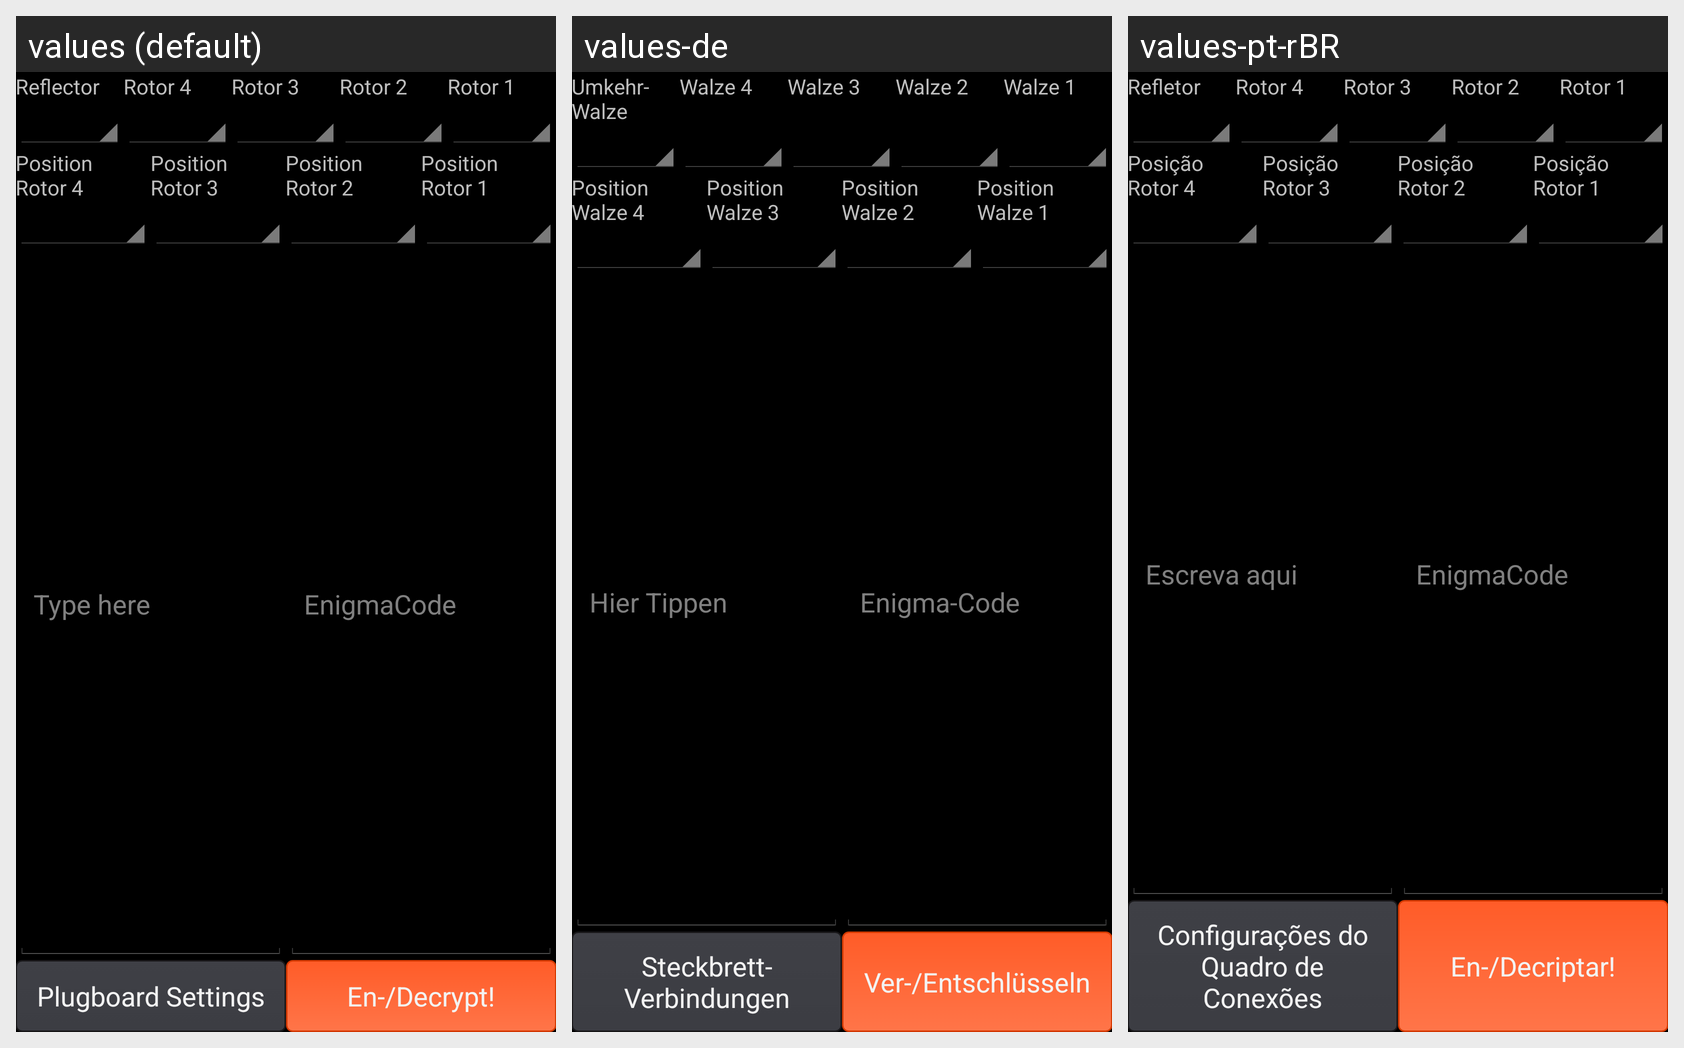

Translations of the strings shown on this Android screen, per locale in the grid:
Android screen res/layout/activity_main_m4.xml rendered under 3 locales, left to right: values (default), values-de, values-pt-rBR. Device: Nexus 5 (rendered at 1080×1920; each locale shown at half size, 540×960, under a caption strip naming it); theme AppTheme.
Strings drawn on this screen, with the default value and each locale's value (text and hints the layout hard-codes, and strings that could not be matched under every locale, appear in the picture but are not listed):

hint_reflector
  values: Reflector
  values-de: Umkehr-
      Walze
  values-pt-rBR: Refletor

hint_thin_rotor
  values: Rotor 4
  values-de: Walze 4
  values-pt-rBR: Rotor 4

hint_rotor3
  values: Rotor 3
  values-de: Walze 3
  values-pt-rBR: Rotor 3

hint_rotor2
  values: Rotor 2
  values-de: Walze 2
  values-pt-rBR: Rotor 2

hint_rotor1
  values: Rotor 1
  values-de: Walze 1
  values-pt-rBR: Rotor 1

hint_thin_rotor_position
  values: Position
      Rotor 4
  values-de: Position
      Walze 4
  values-pt-rBR: Posição
      Rotor 4

hint_rotor3_position
  values: Position
      Rotor 3
  values-de: Position
      Walze 3
  values-pt-rBR: Posição
      Rotor 3

hint_rotor2_position
  values: Position
      Rotor 2
  values-de: Position
      Walze 2
  values-pt-rBR: Posição
      Rotor 2

hint_rotor1_position
  values: Position
      Rotor 1
  values-de: Position
      Walze 1
  values-pt-rBR: Posição
      Rotor 1

hint_enigma_type_here
  values: Type here
  values-de: Hier Tippen
  values-pt-rBR: Escreva aqui

hint_enigma_code
  values: EnigmaCode
  values-de: Enigma-Code
  values-pt-rBR: EnigmaCode

title_plugboard_dialog
  values: Plugboard Settings
  values-de: Steckbrett-
      Verbindungen
  values-pt-rBR: Configurações do Quadro de Conexões

button_crypt
  values: En-/Decrypt!
  values-de: Ver-/Entschlüsseln
  values-pt-rBR: En-/Decriptar!
